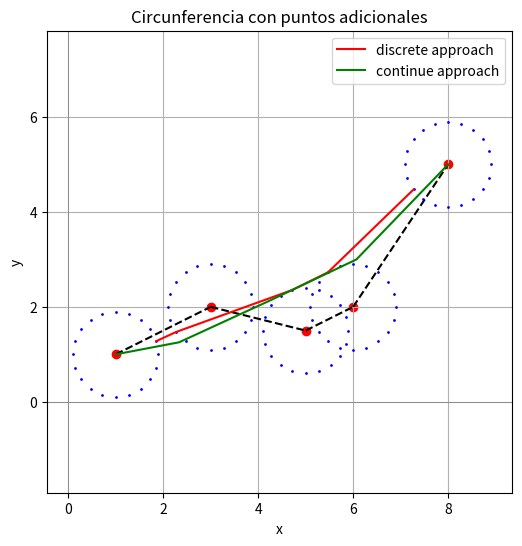

Write the Python code that produced this figure.
import math
import matplotlib.pyplot as plt
import numpy as np

def get_circle_points(x, y, r, n):
      
    pi=[]
    for i in range(n):
        tetha=i*((2*math.pi)/n)
        px= [x + r*math.cos(tetha)]
        py= [y + r*math.sin(tetha)]
        pi.append(px+py)
      
    return pi


def plot_solution(point_list, h, k, r, path1=None, path2=None):
    x , y =[], []
    additional_x , additional_y= [], []
    for l in range (len(point_list)):
    # Generamos los puntos de la circunferencia
        theta = np.linspace(0, 2 * math.pi, 100)  # 100 puntos en el rango [0, 2π]
        x.append(h[l] + r * np.cos(theta))
        y.append(k[l] + r * np.sin(theta))
    
        # Puntos en el borde de la primera circunferencia 
        additional_x.append([point_list[l][i][0] for i in range(len(point_list[l]))])
        additional_y.append([point_list[l][i][1] for i in range(len(point_list[l]))])
    
    
    # Creamos la gráfica en conjunto
    plt.figure(figsize=(6, 6))
    
    for i in range(len(point_list)):
        aux=1
       # plt.plot(x[i], y[i])
    
        # Añadimos los puntos adicionales
        plt.scatter(additional_x[i], additional_y[i],s=1, color='blue', zorder=2)
        if i<len(point_list)-1:
            plt.plot([h[i], h[i+1]], [k[i], k[i+1]], linestyle='--', color='black')
        
        aux=aux+1
    
    
    if path1:
        Xs = [p[0] for p in path1]
        Ys = [p[1] for p in path1]
        plt.plot(Xs, Ys, "-r", label="discrete approach")

    if path2:
        Xs = [p[0] for p in path2]
        Ys = [p[1] for p in path2]
        plt.plot(Xs, Ys, "-g", label="continue approach")


    # Configuramos la visualización. #Pinta todos los centros, ya que pinta el vector, hace plot de todo el vector, tanto scatter, como plot. 
    plt.scatter(h, k, color='red')  # Marcamos el centro
    plt.xlabel('x')
    plt.ylabel('y')
    plt.title('Circunferencia con puntos adicionales')
    plt.axhline(0, color='gray', linewidth=0.5)
    plt.axvline(0, color='gray', linewidth=0.5)
    plt.grid(True)
    plt.legend()
    plt.axis('equal')  # Para que los ejes x e y tengan la misma escala

    
    # Mostramos la gráfica
    plt.show()


def euclidian_dist(P1, P2):
    return math.sqrt((P1[0]-P2[0])**2 + (P1[1]-P2[1])**2)


def compute_forward_weights(previous_points, weights, forward_points):
    
    #Matriz que se devolverá con los pesos calculados de todos los puntos
    forward_weights=[]
    positions=[]
    
    #Voy calculando los pesos por parejas de circunferencias. 
    for i in range(len(forward_points)):

        weightsij = [euclidian_dist(forward_points[i], pj) + wj for pj, wj in zip(previous_points, weights)] 
        minij = min(weightsij)
        indexij = weightsij.index(minij)

        forward_weights.append(minij)
        positions.append(indexij)

    return forward_weights, positions 

   
#Coge la lista con todas las circunferencias y todos los puntos y crea el vector de pesos
def compute_discrete_opt(circs):
    """
    circs es una lista de circunferencias -> lista de listas de puntos (pq cada circunferencia es una lista de puntos)
    """
    #manda una lista de 0 como pesos iniciales la primera vez que se mete. 
    return compute_discrete_opt_rec(circs, [0]*len(circs[0]))[0] #me quedo solo el primer elemento
                                                            #pues los índices me servían para iterar. 

#Programación dinámica. + recursividad.
def compute_discrete_opt_rec(circs, prev_weights):
    """
    circs es una lista de circunferencias -> lista de listas de puntos (pq cada circunferencia es una lista de puntos)
    """
    if len(circs)==2:
        new_weights, positions = compute_forward_weights(circs[0], prev_weights, circs[1])
    
        minWg = min(new_weights)
        P2_index = new_weights.index(minWg)
        P1_index = positions[P2_index]
        #Devuelve de la primera circunferencia el punto que proporciona ese mínimo a la segunda
        # y de la segunda el punto con mínimo peso. 
        return [circs[0][P1_index], circs[1][P2_index]], P1_index
    
    new_weights, positions = compute_forward_weights(circs[0], prev_weights, circs[1])
    path, index = compute_discrete_opt_rec(circs[1:], new_weights)
    p1_index = positions[index]

    return [circs[0][p1_index]] + path, p1_index


if __name__ == "__main__":

    alpha = [1, 3, 5,   6, 8]
    beta  = [1, 2, 1.5, 2, 5]
    radio = 1
    epsilon=0.1
    Extension=radio-epsilon
    division_number=20
    blue_path=list(zip(alpha, beta))
    points=[]
    for i in range(len(alpha)):
        points.append(get_circle_points(blue_path[i][0], blue_path[i][1], Extension, division_number))
   
    red_path= compute_discrete_opt(points)
    pathlength = 0
    for i in range(len(red_path)-1):
        pathlength +=euclidian_dist(red_path[i],red_path[i+1])
        
    print("waypoints", red_path)
    print("pathlength", pathlength)

    r2 = [[1, 1], [2.334674650986388, 1.253446465442755], [4.2127650767489815, 2.116653205305837], [6.068108641928804, 2.997677910397245], [8, 5]]

    plot_solution(points, alpha, beta, Extension, red_path, r2)
